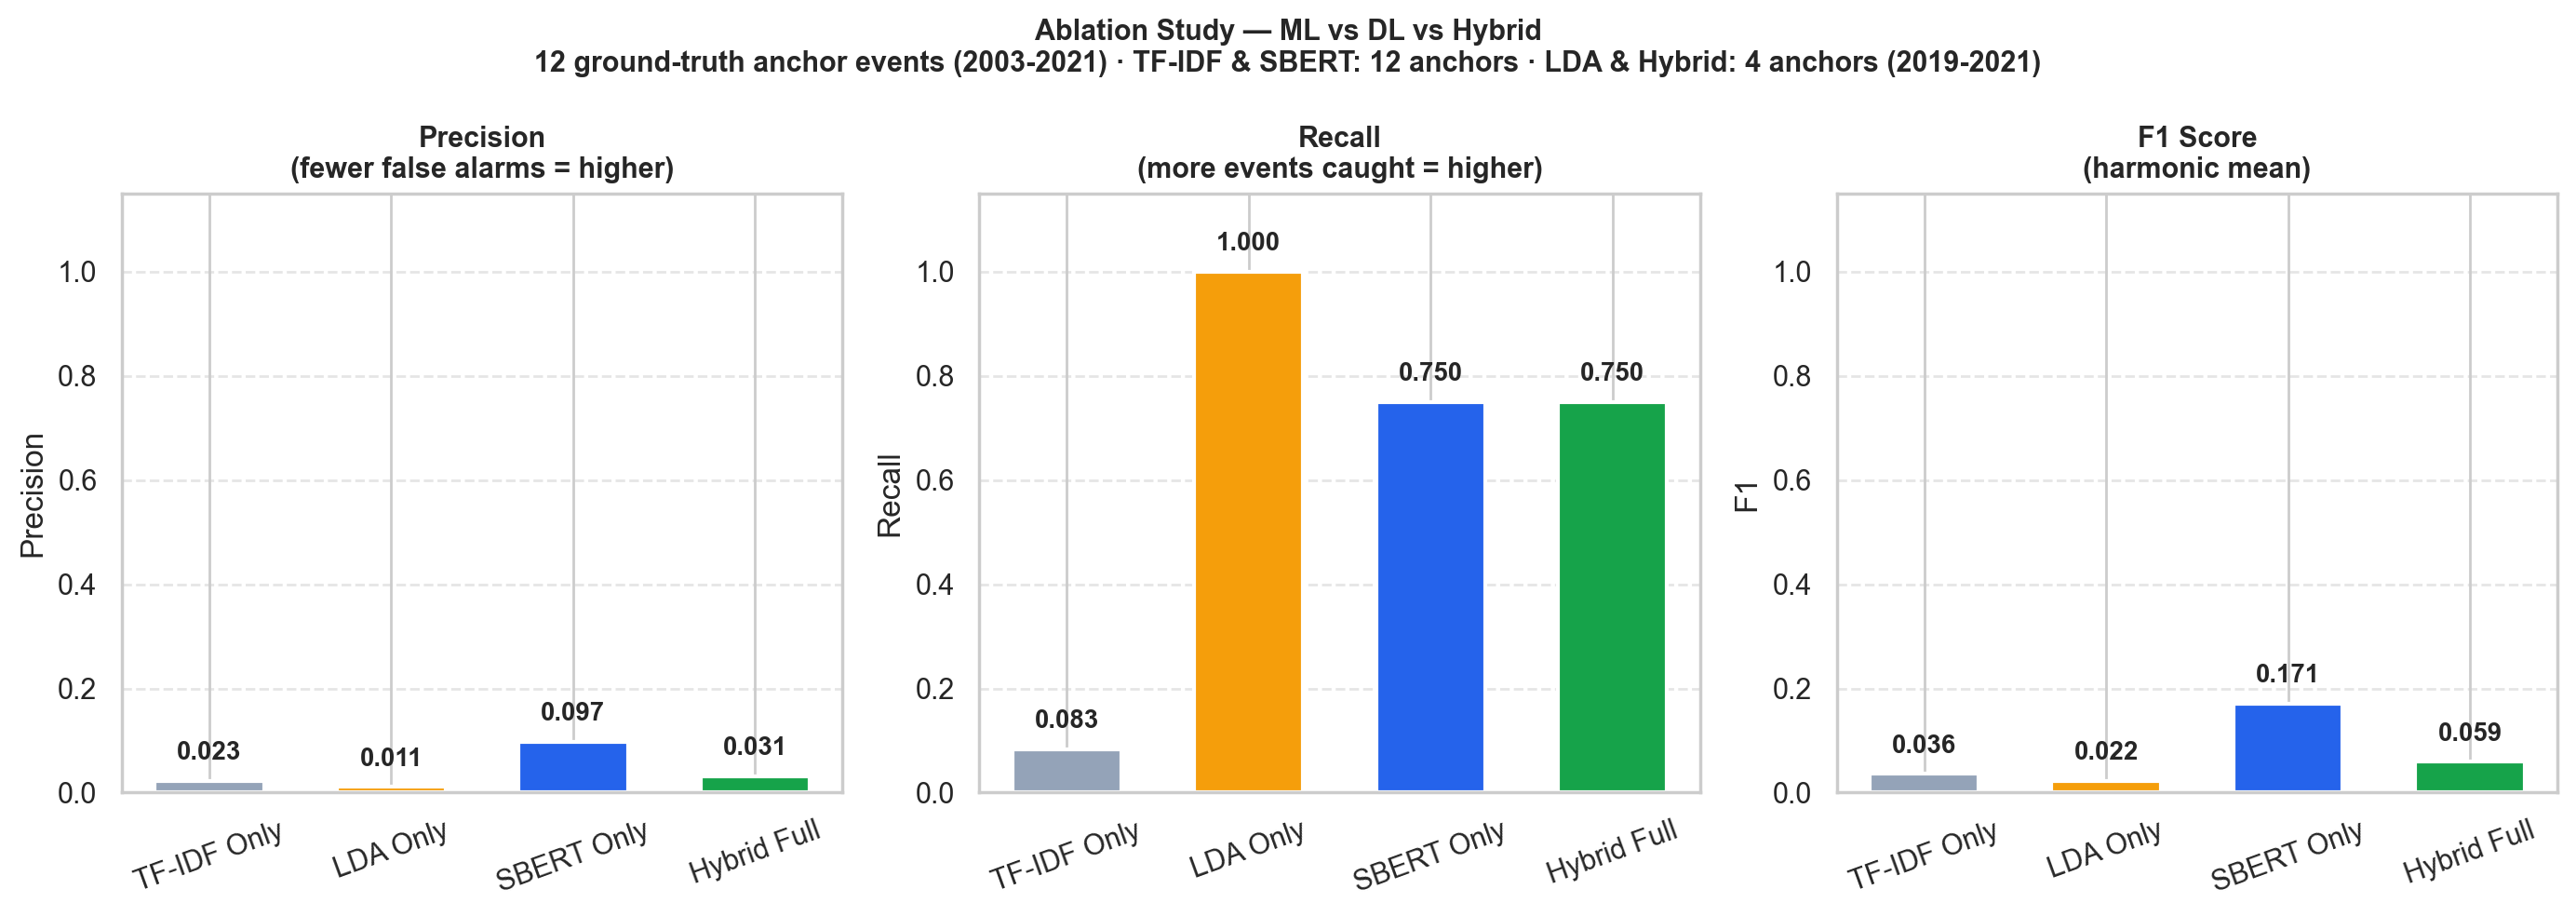

The file beside this chart, header and first rows:
Model, N_Anchors, TP, FP, FN, Precision, Recall, F1, Mean_Lead_Days, Total_Alerts
TF-IDF Only, 12, 1, 43, 11, 0.023, 0.083, 0.036, 0.0, 52
LDA Only, 4, 4, 360, 0, 0.011, 1.0, 0.022, -1.2, 509
SBERT Only, 12, 9, 84, 3, 0.097, 0.75, 0.171, -13.1, 101
Hybrid Full, 4, 3, 95, 1, 0.031, 0.75, 0.059, -14.3, 101
